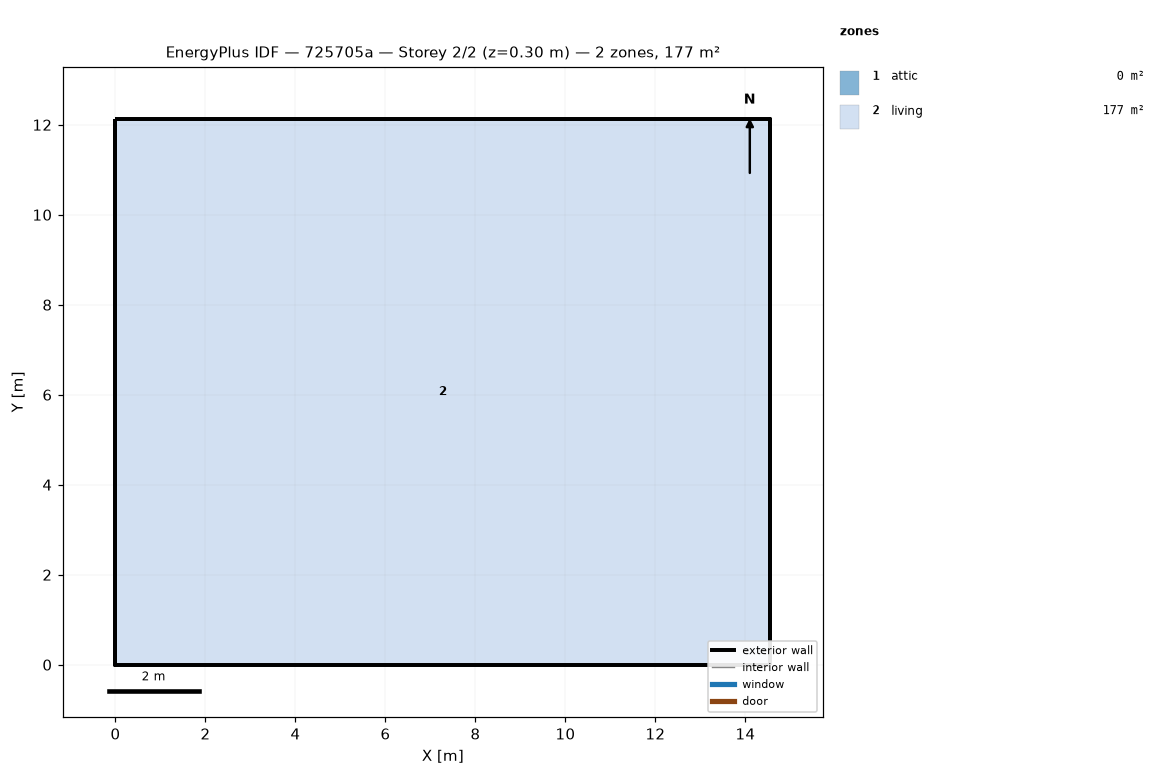
=== STOREY PLAN SPEC (per zone: floor XY polygon, exterior-wall plan segments, windows/doors) ===
zone 1: attic  (0.0 m²)
  exterior wall: (14.55, 0.00) – (14.55, 12.13) – (14.55, 6.06)  [18.2 m]
  exterior wall: (0.00, 12.13) – (0.00, 0.00) – (0.00, 6.06)  [18.2 m]
zone 2: living  (176.5 m²)
  floor: (0.00, 0.00) (0.00, 12.13) (14.55, 12.13) (14.55, 0.00)
  exterior wall: (0.00, 0.00) – (14.55, 0.00)  [14.6 m]
  exterior wall: (14.55, 0.00) – (14.55, 12.13)  [12.1 m]
  exterior wall: (14.55, 12.13) – (0.00, 12.13)  [14.6 m]
  exterior wall: (0.00, 12.13) – (0.00, 0.00)  [12.1 m]

=== DERIVED (storey summary) ===
Building: 725705a
Storey: 2 of 2  (floor level z = 0.30 m)
Storey gross floor area: 176.5 m²
Zones on this storey: 2
  - attic: floor 0.0 m²; exterior wall 36.4 m (24.5 m²); WWR 0.0%
  - living: floor 176.5 m²; exterior wall 53.4 m (146.4 m²); WWR 0.0%
Zone adjacency: (none detected)